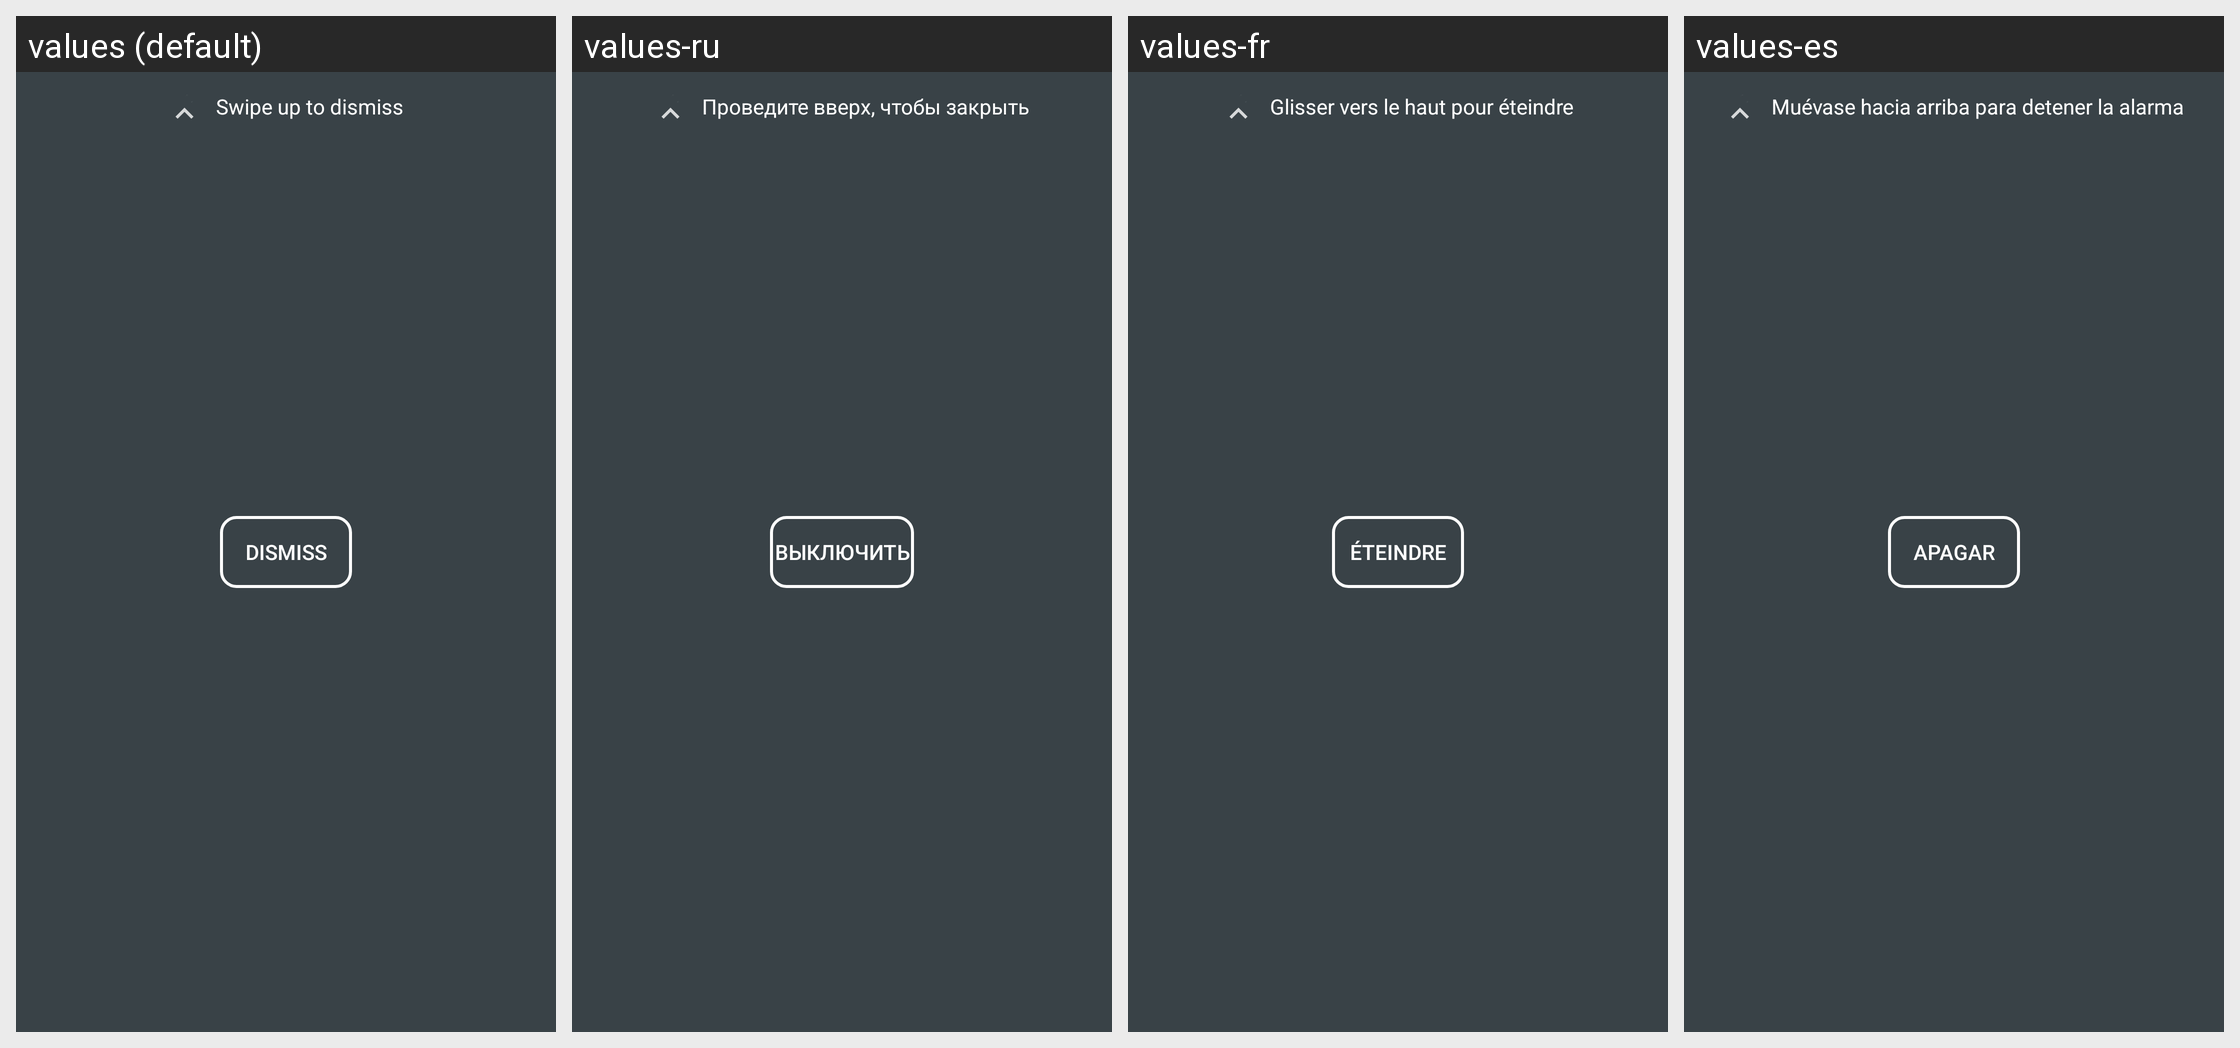

The same Android screen rendered under several of its app's locales, left to right. List the strings drawn on it with the default value and each locale's translation.
Android screen res/layout/panel_layout.xml rendered under 4 locales, left to right: values (default), values-ru, values-fr, values-es. Device: Nexus 5 (rendered at 1080×1920; each locale shown at half size, 540×960, under a caption strip naming it); theme AppTheme.
Other locales in the repository, not shown: values-af, values-ar, values-de, values-hi, values-ja, values-ko, values-zh-rCN, values-zh-rHK, values-zh-rTW.
Strings drawn on this screen, with the default value and each locale's value (text and hints the layout hard-codes, and strings that could not be matched under every locale, appear in the picture but are not listed):

panel_dismiss_message
  values: Swipe up to dismiss
  values-ru: Проведите вверх, чтобы закрыть
  values-fr: Glisser vers le haut pour éteindre
  values-es: Muévase hacia arriba para detener la alarma

alarm_dismiss
  values: Dismiss
  values-ru: Выключить
  values-fr: Éteindre
  values-es: Apagar
